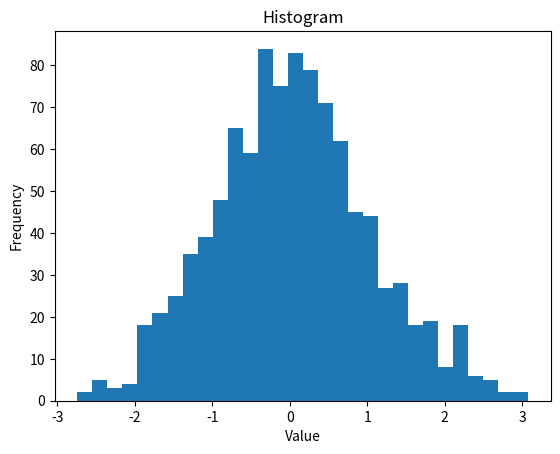

Generate this figure with matplotlib:
# Install matplotlib: https://matplotlib.org/stable/
# Histogram

import matplotlib.pyplot as plt
import numpy as np

data = np.random.normal(loc=0, scale=1, size=1000)
#loc 0 specifies the mean of the distribution
#scale=1 specifies the standard deviation of the distribution
#size 1000 specifies the number of random numbers to generate

fig, ax = plt.subplots()
ax.hist(data, bins=30)# 'bins=30' histogramda kaç aralıklı kutucuk olduğunu belirtir

ax.set_title("Histogram")
ax.set_xlabel("Value")
ax.set_ylabel("Frequency")

plt.show()
